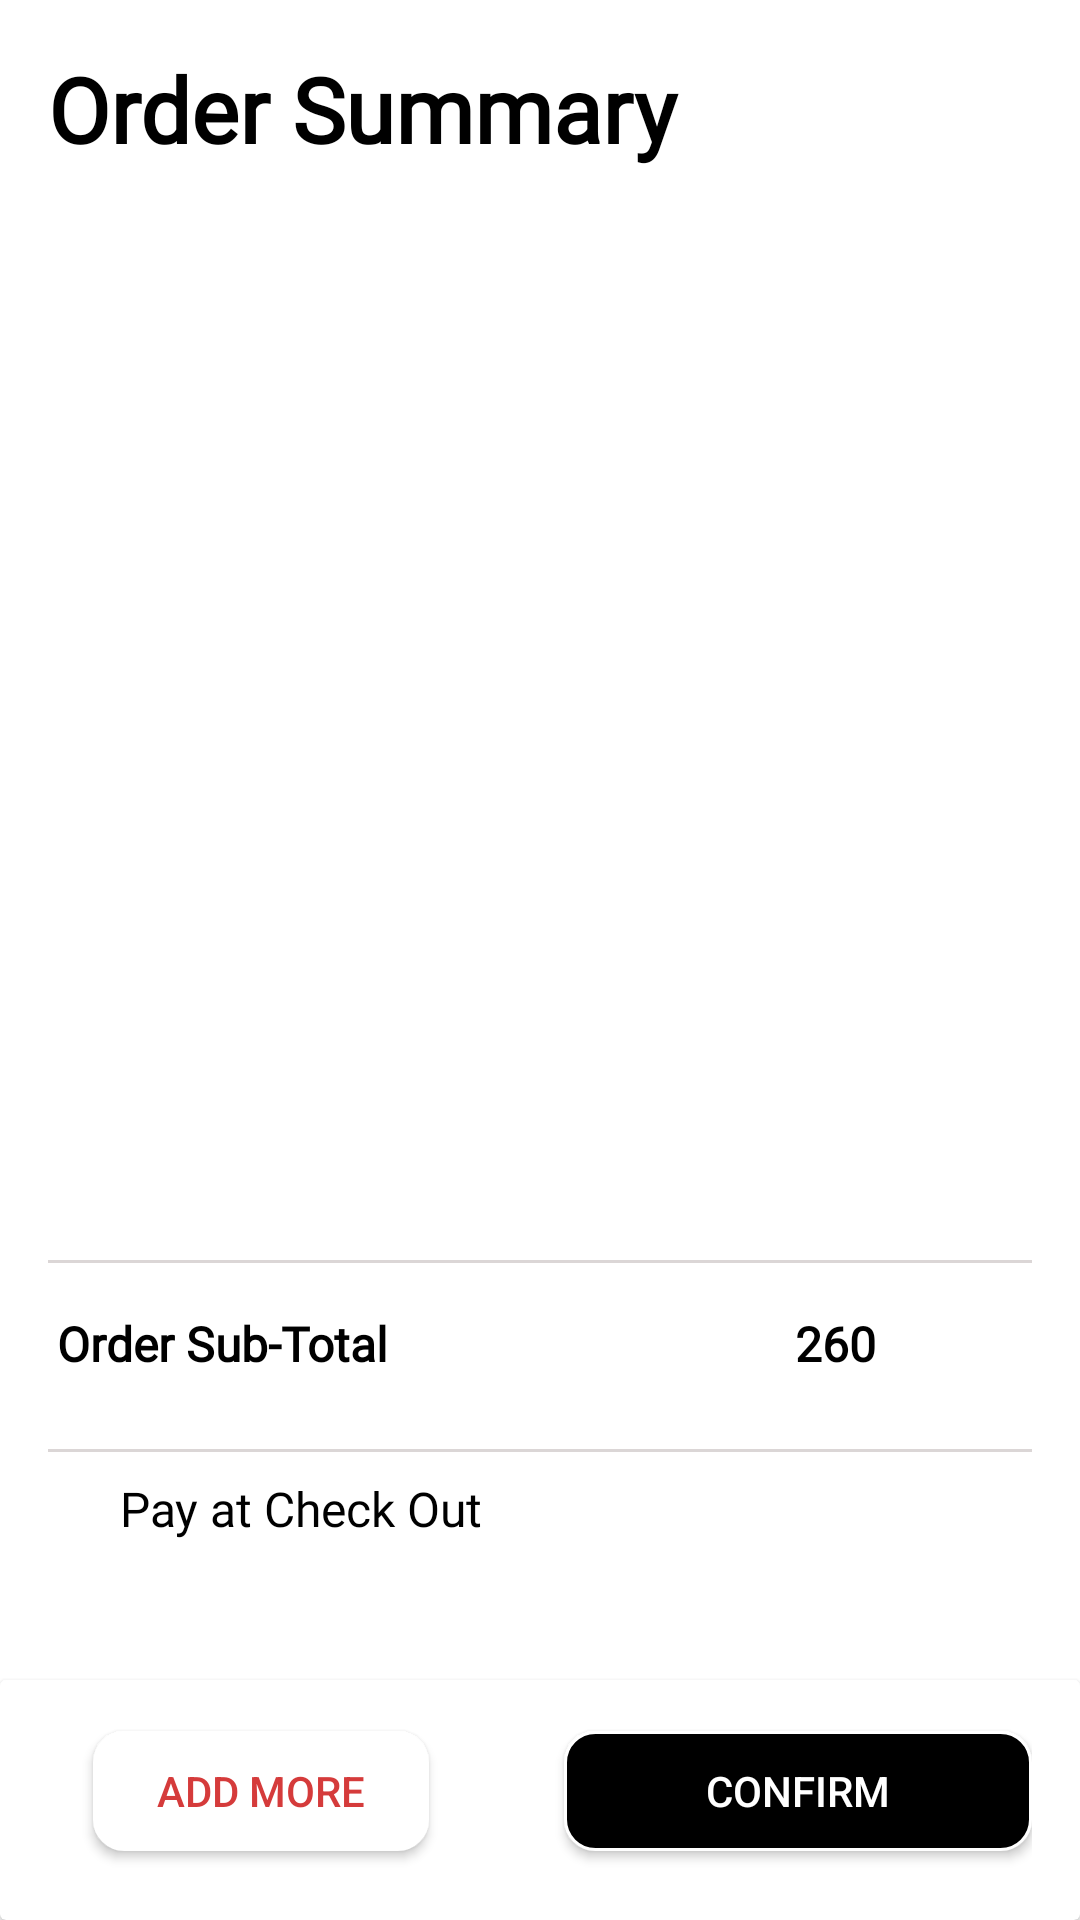

Reconstruct the res/layout file that produces this screen, plus the resources it refers to.
<!-- AndroidManifest.xml: application theme Theme.Consumer -->
<!-- res/layout/fragment_order_summary.xml -->
<?xml version="1.0" encoding="utf-8"?>
<RelativeLayout xmlns:android="http://schemas.android.com/apk/res/android"
    xmlns:tools="http://schemas.android.com/tools"
    android:layout_width="match_parent"
    android:layout_height="match_parent"
    android:background="@color/white"
    >
     <LinearLayout
         android:layout_width="match_parent"
         android:layout_height="78dp"
         android:id="@+id/l1"
         android:layout_alignParentTop="true">

         <TextView
             android:layout_width="match_parent"
             android:layout_height="match_parent"
             android:text="Order Summary"
             android:textStyle="bold"
             android:textSize="30sp"
             android:textColor="@color/black"
             android:layout_margin="16dp"
             android:fontFamily="@font/inter"
             ></TextView>

     </LinearLayout>

    <androidx.recyclerview.widget.RecyclerView
        android:id="@+id/orderSummaryRecyclerView"
        android:layout_width="match_parent"
        android:layout_height="wrap_content"
        android:layout_above="@+id/view1"
        android:layout_below="@+id/l1" />

    <View
        android:layout_width="match_parent"
        android:layout_height="1dp"
        android:layout_above="@+id/l2"
        android:background="#DBD6D6"
        android:layout_margin="16dp"
        android:id="@+id/view1">
    </View>

    <RelativeLayout
        android:layout_width="match_parent"
        android:layout_height="78dp"
        android:layout_alignParentBottom="true"
        android:layout_marginBottom="125dp"
        android:id="@+id/l2">

        <TextView
            android:layout_width="126dp"
            android:layout_height="31dp"
            android:text="Order Sub-Total"
            android:textSize="16sp"
            android:textColor="@color/black"
            android:textStyle="bold"
            android:layout_marginLeft="19dp"
            android:id="@+id/text"
            android:fontFamily="@font/inter"
            >
        </TextView>

        <TextView
            android:layout_width="50dp"
            android:layout_height="35dp"
            android:text="260"
            android:textSize="16sp"
            android:textColor="@color/black"
            android:textStyle="bold"
            android:layout_alignParentRight="true"
            android:layout_marginRight="45dp"
            android:id="@+id/total"
            android:fontFamily="@font/inter"
            ></TextView>

        <View
            android:layout_width="match_parent"
            android:layout_height="1dp"
            android:layout_below="@+id/text"
            android:background="#DBD6D6"
            android:layout_marginTop="15dp"
            android:id="@+id/line"
            android:layout_marginLeft="16dp"
            android:layout_marginRight="16dp">


        </View>

      <ImageView
          android:layout_width="wrap_content"
          android:layout_height="wrap_content"
          android:background="@drawable/ic_baseline_check_24"
          android:layout_alignParentBottom="true"
          android:layout_marginLeft="10dp"
          >
      </ImageView>

        <TextView
            android:id="@+id/payatcheckout"
            android:layout_width="match_parent"
            android:layout_height="23dp"
            android:layout_alignParentBottom="true"
            android:text="Pay at Check Out"
            android:textSize="16sp"
            android:textColor="@color/black"
            android:layout_marginLeft="40dp"
            android:fontFamily="@font/inter"
            >

   </TextView>
    </RelativeLayout>

      <androidx.cardview.widget.CardView
       android:layout_width="match_parent"
       android:layout_height="80dp"
       android:id="@+id/summaryCardView"
       android:layout_alignParentBottom="true"
          >

          <RelativeLayout
              android:layout_width="match_parent"
              android:layout_height="match_parent"
              android:layout_marginLeft="16dp"
              android:layout_marginRight="16dp"
              android:layout_marginBottom="12dp"
              android:layout_marginTop="12dp"
              >

              <Button
                  android:layout_width="112dp"
                  android:layout_height="40dp"
                  android:layout_marginLeft="15dp"
                  android:text="ADD MORE"
                  android:id="@+id/add_more"
                  android:background="@drawable/addmore_button_style"
                  android:textColor="#D53B3B"
                  android:layout_marginTop="5dp">

              </Button>
              <Button
                  android:layout_width="156dp"
                  android:layout_height="40dp"
                  android:layout_alignParentRight="true"
                  android:text="CONFIRM"
                  android:id="@+id/confirmOrder"
                  android:textColor="@color/white"
                  android:background="@drawable/confirm_button_style"
                  android:layout_marginTop="5dp"
                  ></Button>
          </RelativeLayout>

      </androidx.cardview.widget.CardView>


</RelativeLayout>
<!-- resources referenced by this layout -->
<resources>
  <color name="black">#FF000000</color>
  <color name="white">#FFFFFFFF</color>
  <!-- drawable addmore_button_style (drawable) -->
  <?xml version="1.0" encoding="utf-8"?>
  <shape
      xmlns:android="http://schemas.android.com/apk/res/android"
      android:shape="rectangle">
      <stroke
          android:color="#FFFFFF"
          android:width="1dp"/>
      <corners
          android:radius="10dp"/>
      <gradient
          android:startColor="#FFFFFF"
          android:endColor="#FFFFFF"/>
  </shape>
  <!-- drawable confirm_button_style (drawable) -->
  <?xml version="1.0" encoding="utf-8"?>
  <shape
  xmlns:android="http://schemas.android.com/apk/res/android"
  android:shape="rectangle">
  <stroke
      android:color="#FFFFFF"
      android:width="1dp"/>
  <corners
      android:radius="10dp"/>
  <gradient
      android:startColor="#000000"
      android:endColor="#000000"/>
  </shape>
  <style name="Theme.Consumer" parent="Theme.AppCompat.Light.NoActionBar">
          
          <item name="colorPrimary">@color/colorPrimary</item>
          <item name="colorPrimaryVariant">@color/colorPrimaryDark</item>
          <item name="colorOnPrimary">@color/white</item>
          
          <item name="colorSecondary">@color/teal_200</item>
          <item name="colorSecondaryVariant">@color/teal_700</item>
          <item name="colorOnSecondary">@color/black</item>
          
          <item name="android:statusBarColor" tools:targetApi="l">?attr/colorPrimaryVariant</item>
          
      </style>
  <color name="colorPrimary">#EE2E24</color>
  <color name="colorPrimaryDark">#CB361D</color>
  <color name="teal_200">#FF03DAC5</color>
  <color name="teal_700">#FF018786</color>
</resources>
